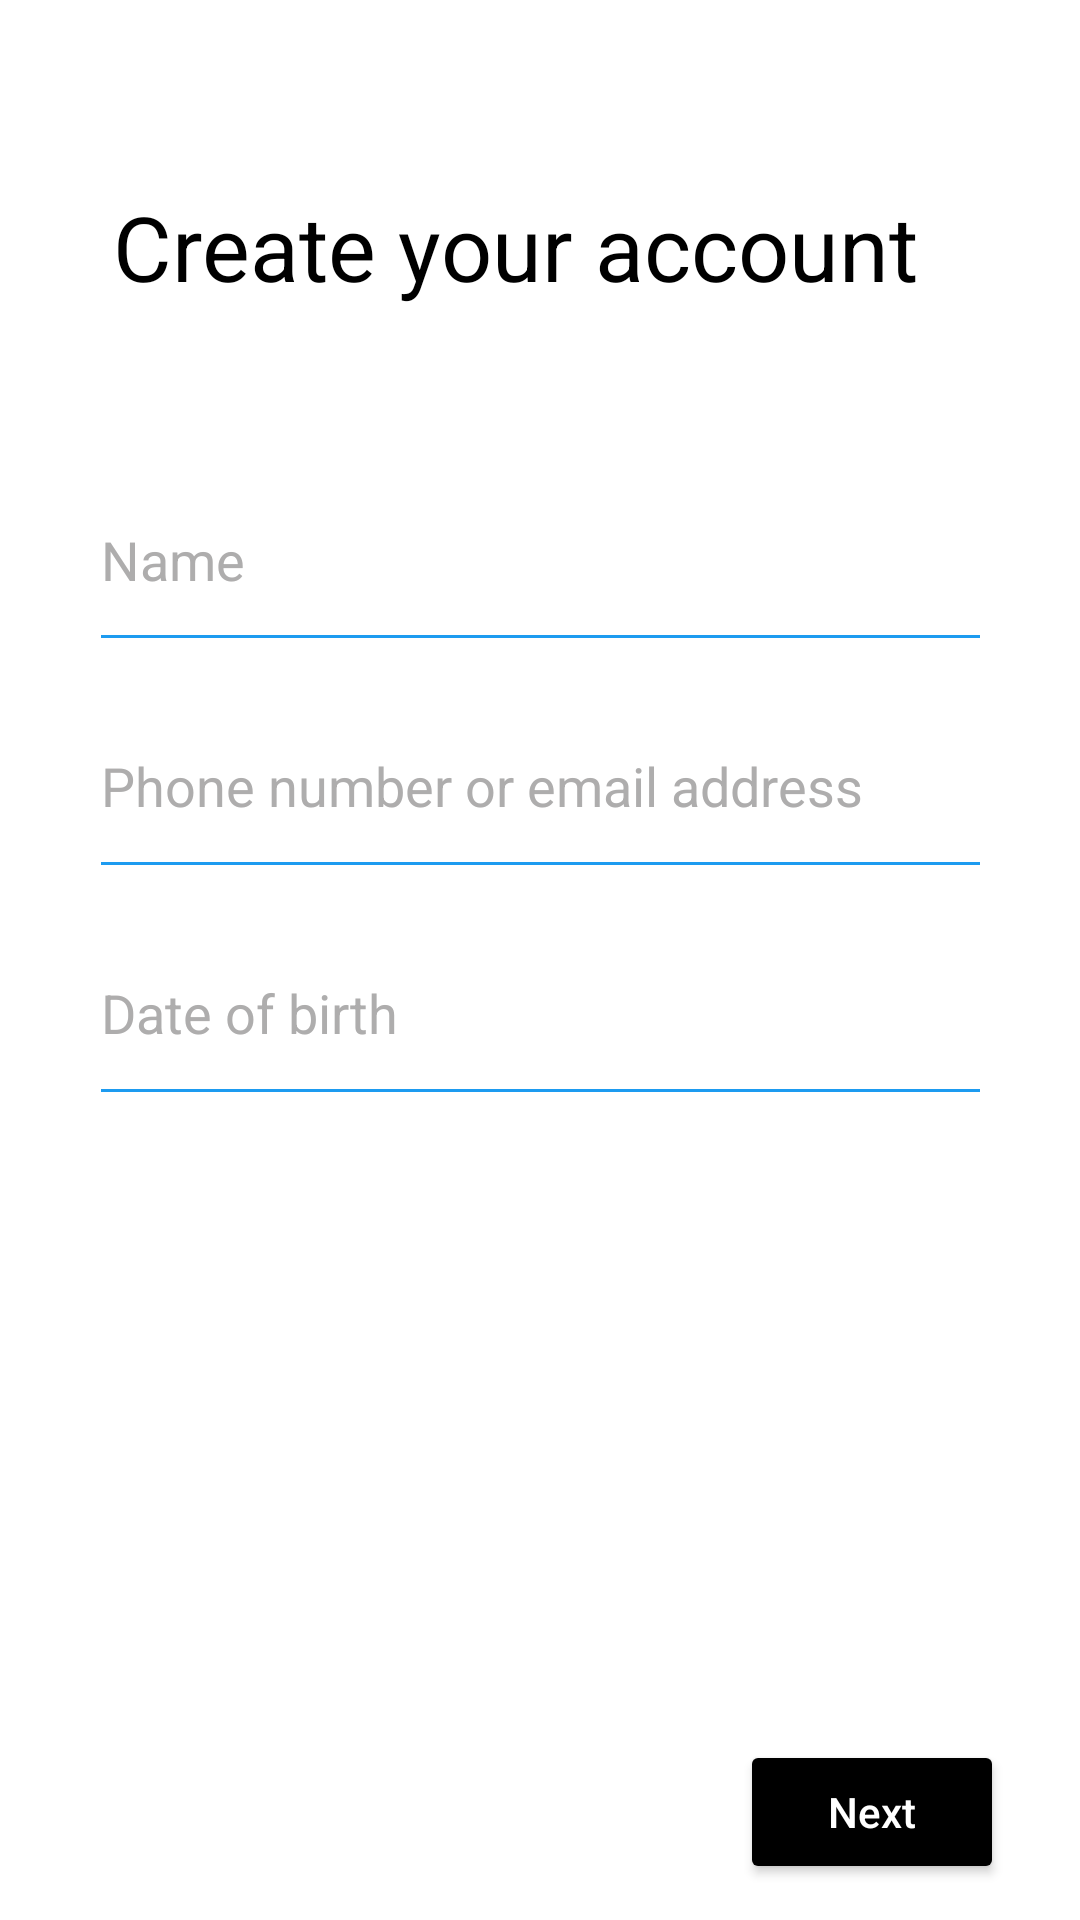

This screen was rendered from an Android layout file. Write that file and the resources it references.
<!-- AndroidManifest.xml: application theme Theme.TwitterCc -->
<!-- res/layout/activity_create_account.xml -->
<?xml version="1.0" encoding="utf-8"?>
<androidx.constraintlayout.widget.ConstraintLayout xmlns:android="http://schemas.android.com/apk/res/android"
    xmlns:app="http://schemas.android.com/apk/res-auto"
    xmlns:tools="http://schemas.android.com/tools"
    android:layout_width="match_parent"
    android:layout_height="match_parent"
    android:background="@color/white"
    tools:context=".CreateAccount">

    <ImageView
        android:id="@+id/back_btn"
        android:layout_width="wrap_content"
        android:layout_height="wrap_content"
        android:layout_marginTop="8dp"
        android:src="@drawable/ic_back"
        app:tint="@color/Twitterblue"
        app:layout_constraintBottom_toTopOf="@+id/linearLayout3"
        app:layout_constraintEnd_toStartOf="@+id/imageView2"
        app:layout_constraintHorizontal_bias="0.1"
        app:layout_constraintStart_toStartOf="parent"
        app:layout_constraintTop_toTopOf="parent"
        app:layout_constraintVertical_bias="0.19" />

    <ImageView
        android:id="@+id/imageView2"
        android:layout_width="32dp"
        android:layout_height="32dp"
    android:layout_marginTop="10dp"
        android:src="@drawable/twitterlogo"
        app:layout_constraintEnd_toEndOf="parent"
        app:layout_constraintStart_toStartOf="parent"
        app:layout_constraintTop_toTopOf="parent" />

    <LinearLayout
        android:id="@+id/linearLayout3"
        android:layout_width="305dp"
        android:layout_height="312dp"
        android:orientation="vertical"
        app:layout_constraintBottom_toBottomOf="parent"
        app:layout_constraintEnd_toEndOf="parent"
        app:layout_constraintStart_toStartOf="parent"
        app:layout_constraintTop_toBottomOf="@+id/imageView2"
        app:layout_constraintVertical_bias="0.07">

        <TextView
            android:layout_width="wrap_content"
            android:layout_height="wrap_content"
            android:layout_marginStart="10dp"
            android:layout_marginBottom="45dp"
            android:text="Create your account"
            android:textColor="@color/black"
            android:textSize="30dp" />

        <EditText
            android:id="@+id/Name_edt"
            android:layout_width="match_parent"
            android:layout_height="0dp"
            android:layout_margin="2dp"
            android:layout_weight="1"
            android:backgroundTint="@color/Twitterblue"
            android:hint="Name"
            android:inputType="textPersonName"
            android:textColor="@color/black"
            android:textColorHint="@color/grey" />

        <EditText
            android:id="@+id/PhnOrEmail_edt"
            android:layout_width="match_parent"
            android:layout_height="0dp"
            android:layout_margin="2dp"
            android:layout_weight="1"
            android:backgroundTint="@color/Twitterblue"
            android:hint="Phone number or email address"
            android:inputType="textEmailAddress"
            android:textColor="@color/black"
            android:textColorHint="@color/grey" />

        <EditText
            android:id="@+id/Dob_edt"
            android:layout_width="match_parent"
            android:layout_height="0dp"
            android:layout_margin="2dp"
            android:layout_weight="1"
            android:backgroundTint="@color/Twitterblue"
            android:hint="Date of birth"
            android:inputType="date"
            android:textColor="@color/black"
            android:focusable="false"
            android:cursorVisible="false"
            android:textColorHint="@color/grey" />
    </LinearLayout>

    <Button
        android:id="@+id/next_btn"
        android:layout_width="wrap_content"
        android:layout_height="wrap_content"
        android:layout_alignParentEnd="true"
        app:layout_constraintBottom_toBottomOf="parent"
        app:layout_constraintEnd_toEndOf="parent"
        app:layout_constraintHorizontal_bias="0.907"
        app:layout_constraintStart_toStartOf="parent"
        app:layout_constraintTop_toBottomOf="@+id/linearLayout3"
        app:layout_constraintVertical_bias="0.945"
        android:backgroundTint="@android:color/black"
        android:padding="10dp"
        android:text="Next"
        android:textAllCaps="false"
        android:textColor="@color/white"
        app:cornerRadius="25dp" />

</androidx.constraintlayout.widget.ConstraintLayout>
<!-- resources referenced by this layout -->
<resources>
  <color name="Twitterblue">#1D9BF0</color>
  <color name="black">#FF000000</color>
  <color name="grey">#AEADAD</color>
  <color name="white">#FFFFFFFF</color>
  <style name="Theme.TwitterCc" parent="Theme.MaterialComponents.DayNight.NoActionBar">
          
          <item name="colorPrimary">@color/purple_500</item>
          <item name="colorPrimaryVariant">@color/grey</item>
          <item name="colorOnPrimary">@color/white</item>
          
          <item name="colorSecondary">@color/teal_200</item>
          <item name="colorSecondaryVariant">@color/teal_700</item>
          <item name="colorOnSecondary">@color/black</item>
          
          <item name="android:statusBarColor" tools:targetApi="l">?attr/colorPrimaryVariant</item>
          
      </style>
  <color name="purple_500">#FF6200EE</color>
  <color name="teal_200">#FF03DAC5</color>
  <color name="teal_700">#FF018786</color>
</resources>
